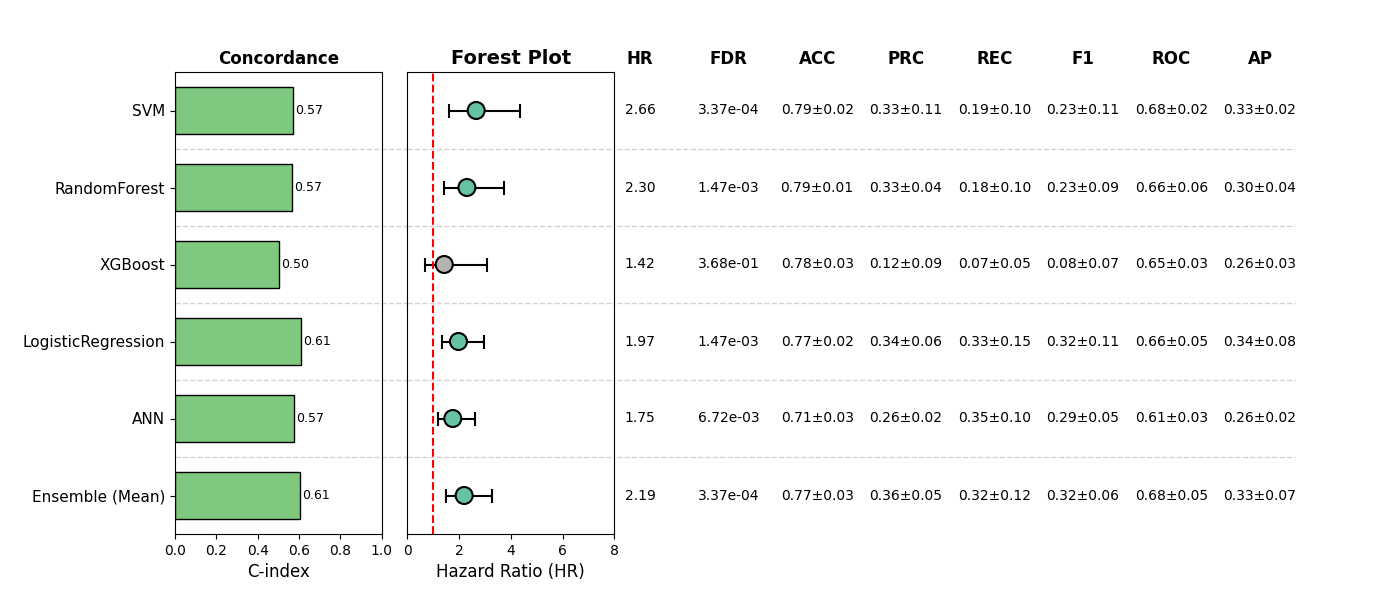

Values plotted in this chart, from the file beside it:
, Model, HR, CI_lower, CI_upper, p, cindex, accuracy_mean, accuracy_std, precision_mean, precision_std, recall_mean, recall_std, f1_mean, f1_std, roc_auc_mean, roc_auc_std, pr_auc_mean, pr_auc_std, FDR, Sig
0, SVM, 2.658, 1.62, 4.361, 0.0001083, 0.5693, 0.7934, 0.0193, 0.332, 0.1051, 0.186, 0.09628, 0.2342, 0.1091, 0.6799, 0.02347, 0.3258, 0.02151, 0.0003374, True
1, RandomForest, 2.3, 1.416, 3.736, 0.0007623, 0.5679, 0.7914, 0.005514, 0.3308, 0.0382, 0.1842, 0.09896, 0.2278, 0.08856, 0.6637, 0.05616, 0.2966, 0.04192, 0.001465, True
2, XGBoost, 1.422, 0.6606, 3.061, 0.368, 0.5022, 0.7797, 0.02757, 0.1185, 0.09132, 0.06523, 0.05269, 0.08405, 0.06674, 0.6453, 0.02849, 0.2636, 0.02712, 0.368, False
3, LogisticRegression, 1.973, 1.317, 2.956, 0.000977, 0.6095, 0.7719, 0.02481, 0.3445, 0.05958, 0.3265, 0.1476, 0.3216, 0.1114, 0.6584, 0.04953, 0.3353, 0.08098, 0.001465, True
4, ANN, 1.753, 1.178, 2.609, 0.005602, 0.5741, 0.7076, 0.02527, 0.2588, 0.01802, 0.3466, 0.1037, 0.2921, 0.04718, 0.6126, 0.03198, 0.2567, 0.01969, 0.006723, True
5, Ensemble (Mean), 2.193, 1.472, 3.267, 0.0001125, 0.6062, 0.7661, 0.03342, 0.3565, 0.05363, 0.3247, 0.1184, 0.3226, 0.05548, 0.683, 0.05054, 0.3304, 0.07402, 0.0003374, True
